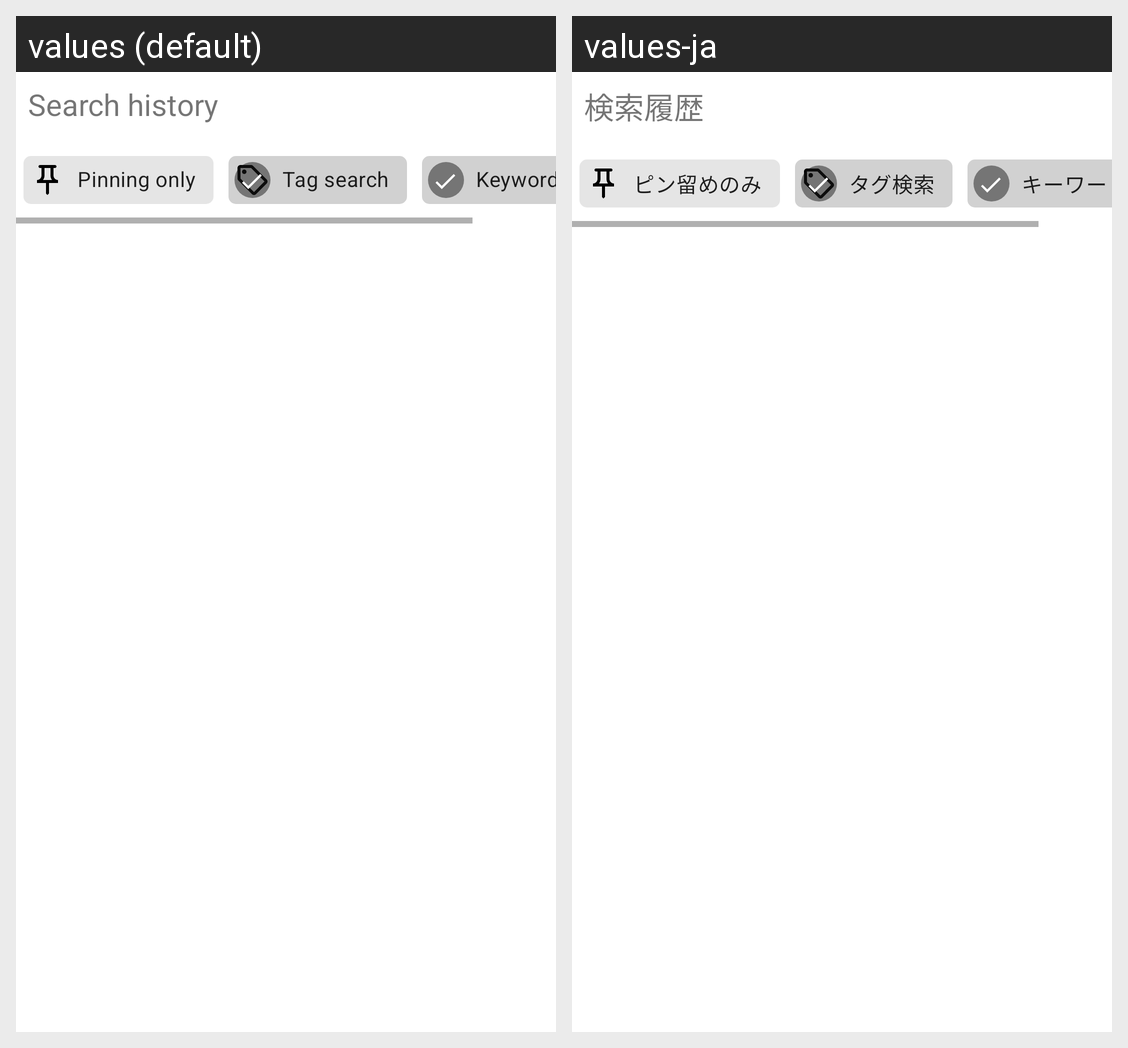

This grid shows one Android layout under two languages. Give, for every string resource on the screen, its name, the default text and each shown locale's text.
Android screen res/layout/bottom_fragment_search_history.xml rendered under 2 locales, left to right: values (default), values-ja. Device: Nexus 5 (rendered at 1080×1920; each locale shown at half size, 540×960, under a caption strip naming it); theme AppTheme.
Strings drawn on this screen, with the default value and each locale's value (text and hints the layout hard-codes, and strings that could not be matched under every locale, appear in the picture but are not listed):

search_history
  values: Search history
  values-ja: 検索履歴

nicovideo_search_history_pin
  values: Pinning only
  values-ja: ピン留めのみ

nicovideo_search_history_tag
  values: Tag search
  values-ja: タグ検索

nicovideo_search_history_keyword
  values: Keyword search
  values-ja: キーワード検索
